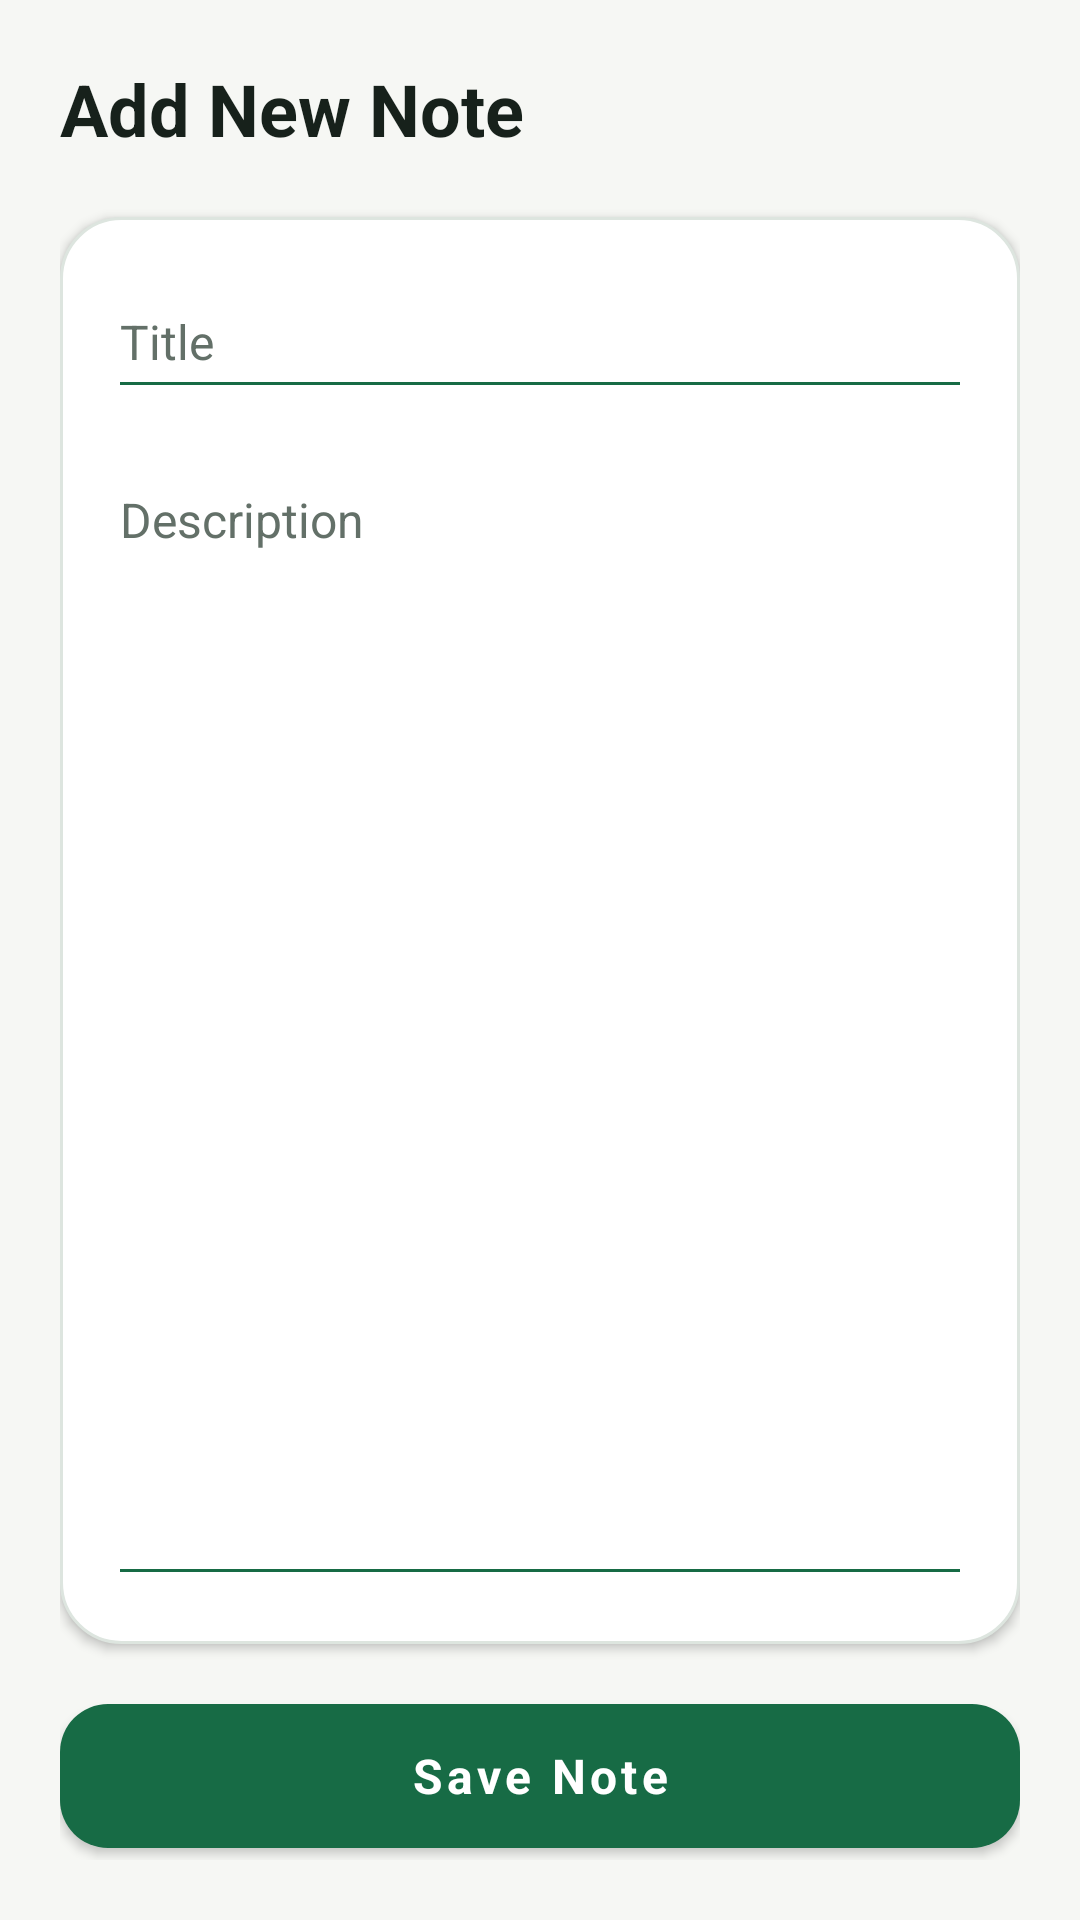

Android layout source for this screen:
<!-- AndroidManifest.xml: application theme Theme.Careium -->
<!-- res/layout/fragment_add_note_.xml -->
<?xml version="1.0" encoding="utf-8"?>
<LinearLayout xmlns:android="http://schemas.android.com/apk/res/android"
    xmlns:app="http://schemas.android.com/apk/res-auto"
    android:layout_width="match_parent"
    android:layout_height="match_parent"
    android:background="@color/mw_canvas"
    android:orientation="vertical"
    android:paddingStart="20dp"
    android:paddingTop="20dp"
    android:paddingEnd="20dp"
    android:paddingBottom="20dp">

    <TextView
        android:id="@+id/TitleNotes"
        android:layout_width="wrap_content"
        android:layout_height="wrap_content"
        android:text="@string/add_new_note"
        android:textColor="@color/mw_ink"
        android:textSize="24sp"
        android:textStyle="bold" />

    <LinearLayout
        android:layout_width="match_parent"
        android:layout_height="0dp"
        android:layout_marginTop="20dp"
        android:layout_weight="1"
        android:background="@drawable/mw_surface_card"
        android:elevation="2dp"
        android:orientation="vertical"
        android:padding="16dp">

        <EditText
            android:id="@+id/TitleText"
            android:layout_width="match_parent"
            android:layout_height="wrap_content"
            android:autofillHints=""
            android:backgroundTint="@color/mw_primary"
            android:hint="@string/title_text"
            android:inputType="textCapSentences"
            android:minHeight="48dp"
            android:textColor="@color/mw_ink"
            android:textColorHint="@color/mw_muted"
            android:textSize="16sp" />

        <EditText
            android:id="@+id/DescriptionText"
            android:layout_width="match_parent"
            android:layout_height="0dp"
            android:layout_marginTop="16dp"
            android:layout_weight="1"
            android:autofillHints=""
            android:backgroundTint="@color/mw_primary"
            android:gravity="top|start"
            android:hint="@string/description_text"
            android:inputType="textCapSentences|textMultiLine"
            android:paddingBottom="8dp"
            android:textColor="@color/mw_ink"
            android:textColorHint="@color/mw_muted"
            android:textSize="16sp" />
    </LinearLayout>

    <com.google.android.material.button.MaterialButton
        android:id="@+id/SaveNote_Btn"
        android:layout_width="match_parent"
        android:layout_height="56dp"
        android:layout_marginTop="16dp"
        android:text="@string/save_note"
        android:textAllCaps="false"
        android:textSize="16sp"
        android:textStyle="bold"
        app:backgroundTint="@color/mw_primary"
        app:cornerRadius="16dp"
        app:icon="@drawable/ic_round_add_24"
        app:iconGravity="textStart"
        app:iconPadding="8dp"
        app:iconTint="@color/white" />
</LinearLayout>
<!-- resources referenced by this layout -->
<resources>
  <color name="mw_canvas">#F6F7F4</color>
  <color name="mw_ink">#17211B</color>
  <color name="mw_muted">#637068</color>
  <color name="mw_primary">#176B45</color>
  <color name="white">#FFFFFFFF</color>
  <!-- drawable mw_surface_card (drawable) -->
  <shape xmlns:android="http://schemas.android.com/apk/res/android">
      <solid android:color="@color/mw_surface"/><corners android:radius="20dp"/>
      <stroke android:width="1dp" android:color="@color/mw_border"/>
  </shape>
  <string name="add_new_note">Add New Note</string>
  <string name="description_text">Description</string>
  <string name="save_note">Save Note</string>
  <string name="title_text">Title</string>
  <style name="Theme.Careium" parent="Theme.MenuWise.Base" />
  <color name="mw_surface">#FFFFFFFF</color>
  <color name="mw_border">#DDE5DF</color>
  <style name="Theme.MenuWise.Base" parent="Theme.MaterialComponents.DayNight.NoActionBar">
          <item name="colorPrimary">@color/mw_primary</item>
          <item name="colorPrimaryVariant">@color/mw_primary</item>
          <item name="colorSecondary">@color/mw_calories</item>
          <item name="colorOnPrimary">@color/white</item>
          <item name="colorOnSecondary">@color/white</item>
          <item name="colorSurface">@color/mw_surface</item>
          <item name="colorOnSurface">@color/mw_ink</item>
          <item name="android:colorBackground">@color/mw_canvas</item>
          <item name="android:textColor">@color/mw_ink</item>
          <item name="android:textColorHint">@color/mw_muted</item>
          <item name="android:fontFamily">sans-serif</item>
          <item name="android:textStyle">normal</item>
          <item name="android:statusBarColor">@color/mw_primary</item>
          <item name="android:navigationBarColor">@color/mw_canvas</item>
          <item name="android:windowLightStatusBar">false</item>
          <item name="android:windowLightNavigationBar">@bool/mw_light_navigation</item>
          <item name="android:windowSoftInputMode">adjustResize</item>
          <item name="materialButtonStyle">@style/Widget.MenuWise.Button</item>
      </style>
  <color name="mw_calories">#E4892E</color>
  <style name="Widget.MenuWise.Button" parent="Widget.MaterialComponents.Button">
          <item name="cornerRadius">14dp</item>
          <item name="android:minHeight">52dp</item>
          <item name="android:textAllCaps">false</item>
          <item name="android:textSize">15sp</item>
          <item name="android:textStyle">normal</item>
          <item name="android:insetTop">4dp</item>
          <item name="android:insetBottom">4dp</item>
          <item name="android:elevation">0dp</item>
      </style>
</resources>
